Run: headless pygame with SDL's dummy video driver; simulated clock (each Clock.tick advances the game by its frame time, no real sleeping); random seed 0; keys injected as events and as key.get_pressed() state; no mouse input.
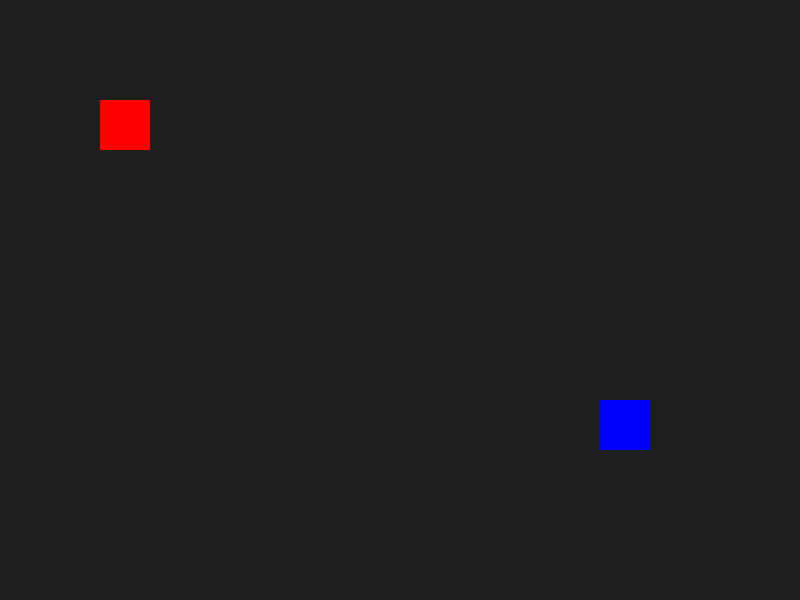
Frame 1 of 4 · flips 1–60 · no input
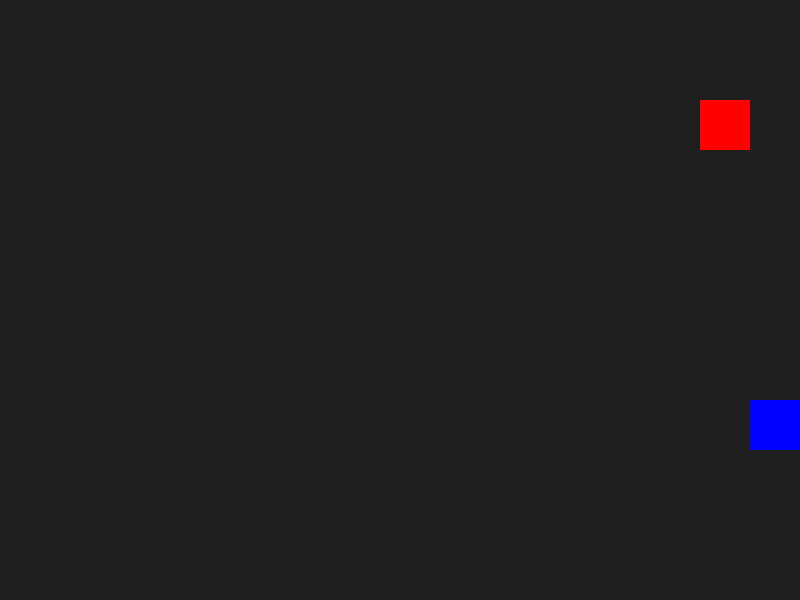
Frame 2 of 4 · flips 61–180 · tapped SPACE, RETURN · held RIGHT (→), D
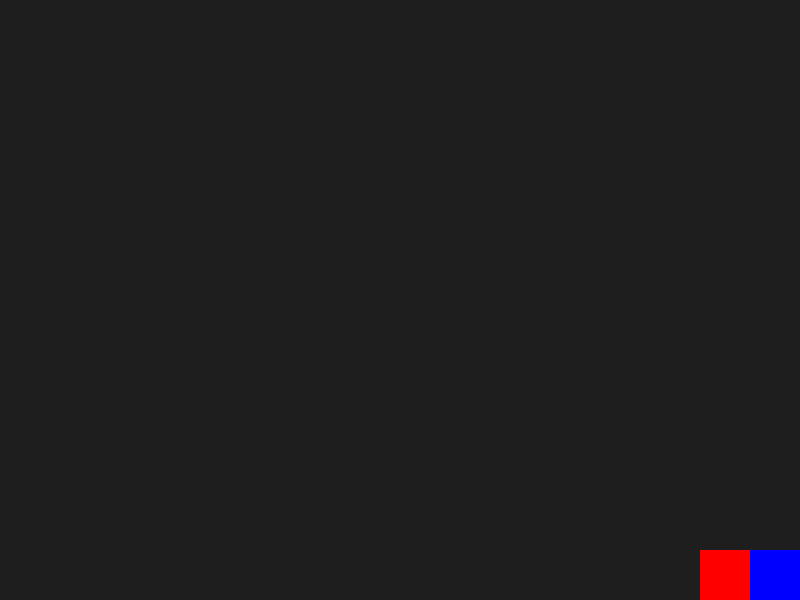
Frame 3 of 4 · flips 181–300 · held DOWN (↓), S
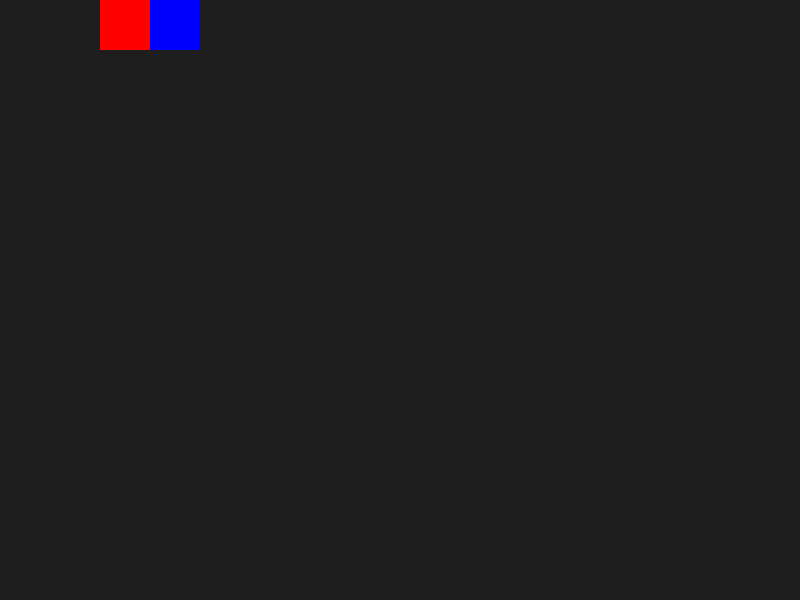
Frame 4 of 4 · flips 301–420 · held LEFT (←), A, UP (↑), W

The pygame program that drew these frames:

import pygame
import random

pygame.init()
screen = pygame.display.set_mode((800, 600))
clock = pygame.time.Clock()

class Sprite(pygame.sprite.Sprite):
    def __init__(self, color, x, y, controls):
        super().__init__()
        self.image = pygame.Surface((50, 50))
        self.color = color
        self.image.fill(self.color)
        self.rect = self.image.get_rect(topleft=(x, y))
        self.controls = controls
        self.speed = 5

    def update(self):
        keys = pygame.key.get_pressed()
        if keys[self.controls[0]]:
            self.rect.y -= self.speed
        if keys[self.controls[1]]:
            self.rect.y += self.speed
        if keys[self.controls[2]]:
            self.rect.x -= self.speed
        if keys[self.controls[3]]:
            self.rect.x += self.speed

        if self.rect.left < 0:
            self.rect.left = 0
        if self.rect.right > 800:
            self.rect.right = 800
        if self.rect.top < 0:
            self.rect.top = 0
        if self.rect.bottom > 600:
            self.rect.bottom = 600

    def change_color(self):
        self.color = (random.randint(0,255), random.randint(0,255), random.randint(0,255))
        self.image.fill(self.color)

sprite1 = Sprite((255, 0, 0), 100, 100, [pygame.K_w, pygame.K_s, pygame.K_a, pygame.K_d])
sprite2 = Sprite((0, 0, 255), 600, 400, [pygame.K_UP, pygame.K_DOWN, pygame.K_LEFT, pygame.K_RIGHT])
all_sprites = pygame.sprite.Group(sprite1, sprite2)

running = True
while running:
    for event in pygame.event.get():
        if event.type == pygame.QUIT:
            running = False

    all_sprites.update()

    if pygame.sprite.collide_rect(sprite1, sprite2):
        sprite1.change_color()
        sprite2.change_color()

    screen.fill((30, 30, 30))
    all_sprites.draw(screen)
    pygame.display.flip()
    clock.tick(60)

pygame.quit()
